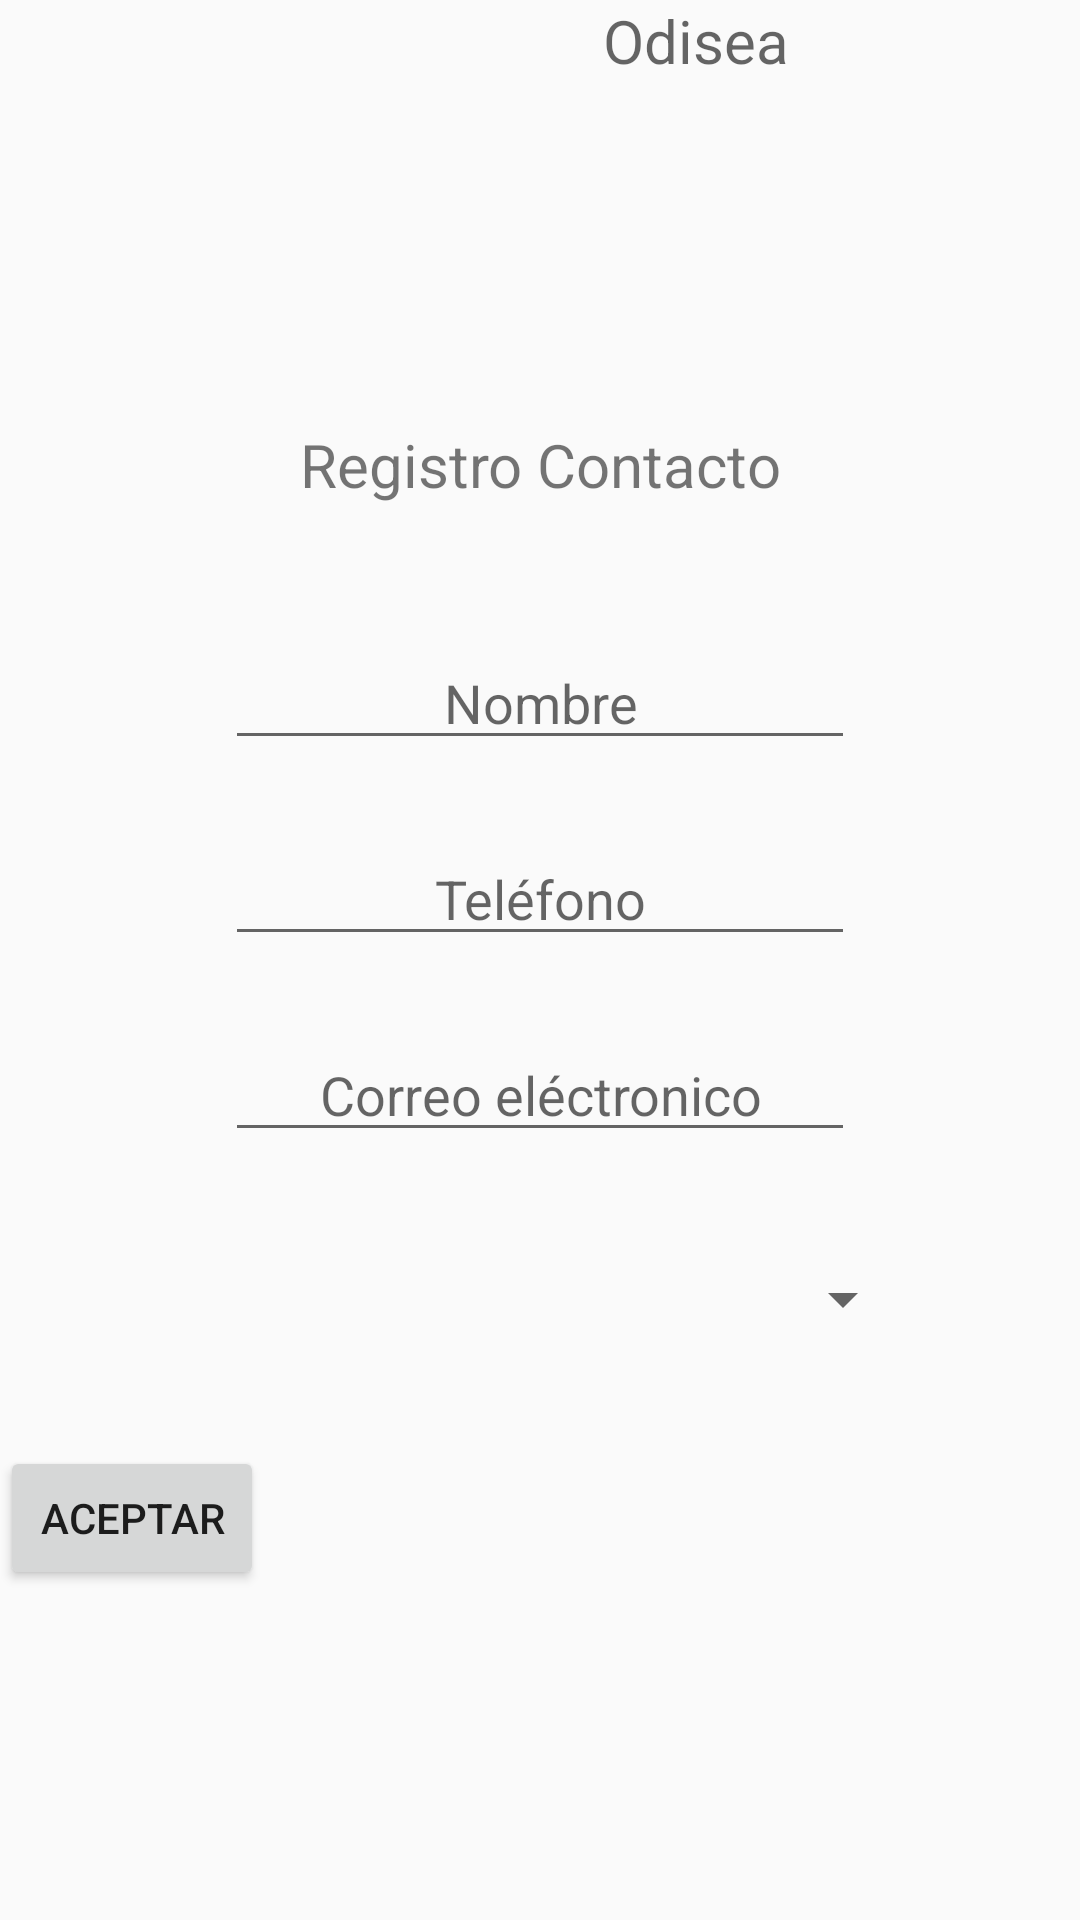

Layout XML and referenced resources for this Android screen:
<!-- AndroidManifest.xml: application theme AppTheme -->
<!-- res/layout/activity_registro_contactos.xml -->
<?xml version="1.0" encoding="utf-8"?>
<android.support.constraint.ConstraintLayout xmlns:android="http://schemas.android.com/apk/res/android"
    xmlns:app="http://schemas.android.com/apk/res-auto"
    xmlns:tools="http://schemas.android.com/tools"
    android:layout_width="match_parent"
    android:layout_height="match_parent"
    tools:context=".RegistroContactos">

    <Button
        android:id="@+id/btnRegistrarContacto"
        android:layout_width="wrap_content"
        android:layout_height="wrap_content"
        android:layout_marginTop="24dp"
        android:text="@string/btnAceptar"
        app:layout_constraintTop_toBottomOf="@+id/sp_clasificacion"
        tools:layout_editor_absoluteX="161dp" />

    <EditText
        android:id="@+id/txtContactoMail"
        android:layout_width="wrap_content"
        android:layout_height="wrap_content"
        android:layout_marginTop="24dp"
        android:ems="10"
        android:hint="@string/lblEmail"
        android:inputType="textEmailAddress"
        android:textAlignment="center"
        app:layout_constraintEnd_toEndOf="parent"
        app:layout_constraintStart_toStartOf="parent"
        app:layout_constraintTop_toBottomOf="@+id/txtContactoNumero" />

    <EditText
        android:id="@+id/txtContactoNumero"
        android:layout_width="wrap_content"
        android:layout_height="wrap_content"
        android:layout_marginTop="24dp"
        android:ems="10"
        android:hint="@string/lblPhone"
        android:inputType="phone"
        android:textAlignment="center"
        app:layout_constraintEnd_toEndOf="parent"
        app:layout_constraintStart_toStartOf="parent"
        app:layout_constraintTop_toBottomOf="@+id/txtContactoNombre" />

    <EditText
        android:id="@+id/txtContactoNombre"
        android:layout_width="wrap_content"
        android:layout_height="wrap_content"
        android:layout_marginTop="32dp"
        android:ems="10"
        android:hint="@string/lblName"
        android:inputType="textPersonName"
        android:textAlignment="center"
        app:layout_constraintEnd_toEndOf="parent"
        app:layout_constraintStart_toStartOf="parent"
        app:layout_constraintTop_toBottomOf="@+id/tituloRegistroContacto" />

    <ImageView
        android:id="@+id/imageView4"
        android:layout_width="96dp"
        android:layout_height="78dp"
        android:layout_marginStart="40dp"
        android:layout_marginTop="20dp"
        app:layout_constraintStart_toStartOf="parent"
        app:layout_constraintTop_toTopOf="parent"
        app:srcCompat="@drawable/ic_logo_odisea" />

    <Spinner
        android:id="@+id/sp_clasificacion"
        android:layout_width="250dp"
        android:layout_height="50dp"
        android:layout_marginTop="24dp"
        app:layout_constraintEnd_toEndOf="parent"
        app:layout_constraintStart_toStartOf="parent"
        app:layout_constraintTop_toBottomOf="@+id/txtContactoMail" />

    <TextView
        android:id="@+id/tituloRegistroContacto"
        android:layout_width="250dp"
        android:layout_height="50dp"
        android:layout_marginTop="32dp"
        android:gravity="center"
        android:text="@string/lblRegistroContacto"
        android:textAlignment="center"
        android:textSize="@dimen/subtitulo"
        app:layout_constraintEnd_toEndOf="parent"
        app:layout_constraintStart_toStartOf="parent"
        app:layout_constraintTop_toBottomOf="@+id/imageView4" />

    <TextView
        android:id="@+id/txtErrorRegistro"
        android:layout_width="328dp"
        android:layout_height="67dp"
        android:layout_marginTop="24dp"
        android:textAlignment="center"
        android:textColor="@color/colorAccent"
        android:textSize="18sp"
        android:visibility="invisible"
        app:layout_constraintEnd_toEndOf="parent"
        app:layout_constraintStart_toStartOf="parent"
        app:layout_constraintTop_toBottomOf="@+id/btnRegistrarContacto" />

    <TextView
        android:id="@+id/lblTitulo2"
        android:layout_width="160dp"
        android:layout_height="50dp"
        android:layout_marginStart="8dp"
        android:layout_marginEnd="40dp"
        android:hint="@string/app_name"
        android:textAlignment="center"
        android:textSize="20sp"
        android:visibility="visible"
        app:layout_constraintEnd_toEndOf="parent"
        app:layout_constraintStart_toEndOf="@+id/imageView4"
        tools:layout_editor_absoluteY="33dp" />

</android.support.constraint.ConstraintLayout>
<!-- resources referenced by this layout -->
<resources>
  <dimen name="subtitulo">20sp</dimen>
  <string name="app_name">Odisea</string>
  <string name="btnAceptar">Aceptar</string>
  <string name="lblEmail">Correo eléctronico</string>
  <string name="lblName">Nombre</string>
  <string name="lblPhone">Teléfono</string>
  <string name="lblRegistroContacto">Registro Contacto</string>
  <style name="AppTheme" parent="Theme.AppCompat.Light.NoActionBar">
          
          <item name="colorPrimary">@color/colorPrimary</item>
          <item name="colorPrimaryDark">@color/colorPrimaryDark</item>
          <item name="colorAccent">@color/colorAccent</item>
      </style>
  <!-- not gathered from this repository: default colours our renderer supplied (Android Studio template values) -->
  <color name="colorPrimary">#FF6200EE</color>
  <color name="colorPrimaryDark">#FF3700B3</color>
  <color name="colorAccent">#FF03DAC5</color>
</resources>
